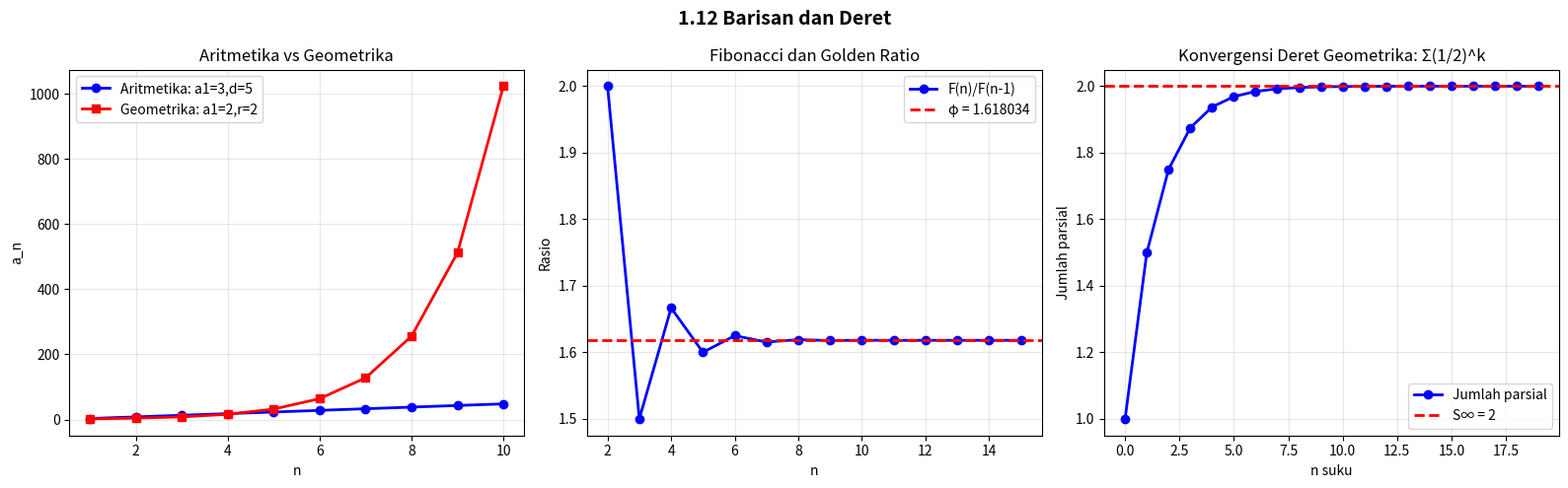

This chart was generated by the following Python code: (Note: this script raises an exception after producing the figure.)
"""
Visualizations: Sequences and Series  |  Phase 1 — Topic 1.12
"""
try:
    import matplotlib.pyplot as plt
    import numpy as np
    import math
except ImportError:
    print("pip install matplotlib numpy"); exit()

fig, axes = plt.subplots(1, 3, figsize=(16, 5))
fig.suptitle("1.12 Barisan dan Deret", fontsize=14, fontweight="bold")

# Plot 1: Arithmetic vs Geometric
ax1 = axes[0]
ax1.set_title("Aritmetika vs Geometrika")
n = np.arange(1, 11)
arith = 3 + (n-1)*5
geo   = 2 * (2**(n-1))
ax1.plot(n, arith, "bo-", lw=2, label="Aritmetika: a1=3,d=5")
ax1.plot(n, geo,   "rs-", lw=2, label="Geometrika: a1=2,r=2")
ax1.set_xlabel("n"); ax1.set_ylabel("a_n")
ax1.grid(True,alpha=0.3); ax1.legend()

# Plot 2: Fibonacci spiral concept
ax2 = axes[1]
ax2.set_title("Fibonacci dan Golden Ratio")
phi = (1+math.sqrt(5))/2
fibs = [0,1]
for _ in range(15): fibs.append(fibs[-1]+fibs[-2])
ratios = [fibs[i+1]/fibs[i] for i in range(2, len(fibs)-1)]
ax2.plot(range(2, len(fibs)-1), ratios, "bo-", lw=2, label="F(n)/F(n-1)")
ax2.axhline(phi, color="red", linestyle="--", lw=2, label=f"φ = {phi:.6f}")
ax2.set_xlabel("n"); ax2.set_ylabel("Rasio")
ax2.grid(True,alpha=0.3); ax2.legend()

# Plot 3: Convergence of geometric series
ax3 = axes[2]
ax3.set_title("Konvergensi Deret Geometrika: Σ(1/2)^k")
n_vals = list(range(0, 20))
partial = [sum((0.5)**k for k in range(n+1)) for n in n_vals]
ax3.plot(n_vals, partial, "bo-", lw=2, label="Jumlah parsial")
ax3.axhline(2, color="red", linestyle="--", lw=2, label="S∞ = 2")
ax3.set_xlabel("n suku"); ax3.set_ylabel("Jumlah parsial")
ax3.grid(True,alpha=0.3); ax3.legend()

plt.tight_layout()
plt.savefig("/home/therabitt/Projects/Math/01_Algebra/17_Sequences_and_Series/sequences.png",
            dpi=110, bbox_inches="tight")
print("Saved: sequences.png"); plt.show()
